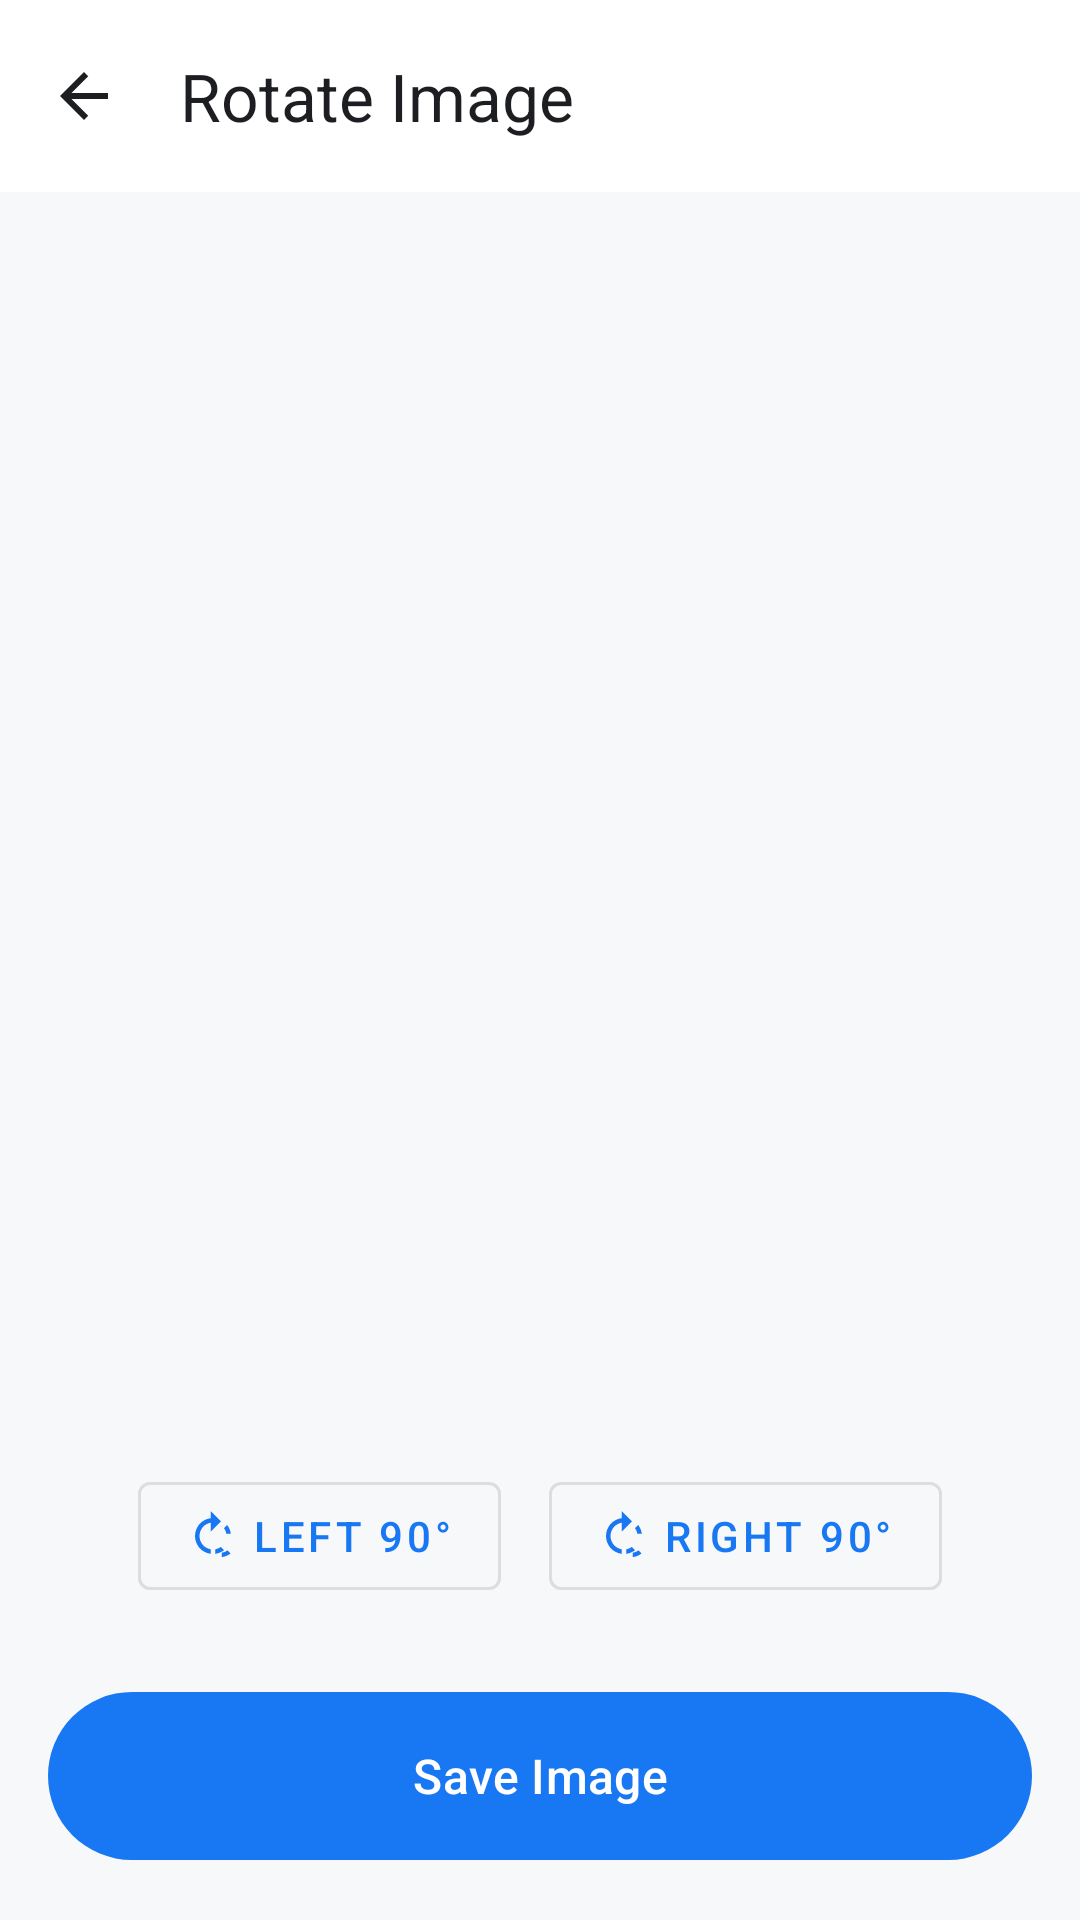

Android layout source for this screen:
<!-- AndroidManifest.xml: application theme Theme.Img2PDF -->
<!-- res/layout/activity_rotate_image.xml -->
<?xml version="1.0" encoding="utf-8"?>
<androidx.coordinatorlayout.widget.CoordinatorLayout xmlns:android="http://schemas.android.com/apk/res/android"
    xmlns:app="http://schemas.android.com/apk/res-auto"
    xmlns:tools="http://schemas.android.com/tools"
    android:layout_width="match_parent"
    android:layout_height="match_parent"
    android:background="?android:attr/colorBackground"
    tools:context=".RotateImageActivity">

    <com.google.android.material.appbar.AppBarLayout
        android:layout_width="match_parent"
        android:layout_height="wrap_content"
        android:background="?attr/colorSurface"
        android:theme="@style/ThemeOverlay.AppCompat.DayNight.ActionBar"
        app:elevation="0dp">

        <androidx.appcompat.widget.Toolbar
            android:id="@+id/toolbar"
            android:layout_width="match_parent"
            android:layout_height="?attr/actionBarSize"
            app:title="Rotate Image"
            app:titleTextColor="?attr/colorOnSurface"
            app:navigationIcon="@drawable/ic_arrow_back" />

    </com.google.android.material.appbar.AppBarLayout>

    <androidx.constraintlayout.widget.ConstraintLayout
        android:layout_width="match_parent"
        android:layout_height="match_parent"
        app:layout_behavior="@string/appbar_scrolling_view_behavior"
        android:padding="16dp">

        <ImageView
            android:id="@+id/previewImageView"
            android:layout_width="0dp"
            android:layout_height="0dp"
            android:scaleType="fitCenter"
            android:layout_marginBottom="16dp"
            app:layout_constraintTop_toTopOf="parent"
            app:layout_constraintStart_toStartOf="parent"
            app:layout_constraintEnd_toEndOf="parent"
            app:layout_constraintBottom_toTopOf="@id/controlsLayout" />

        <LinearLayout
            android:id="@+id/controlsLayout"
            android:layout_width="match_parent"
            android:layout_height="wrap_content"
            android:orientation="horizontal"
            android:gravity="center"
            android:layout_marginBottom="24dp"
            app:layout_constraintBottom_toTopOf="@id/saveButton">

            <com.google.android.material.button.MaterialButton
                android:id="@+id/rotateLeftButton"
                style="@style/Widget.MaterialComponents.Button.OutlinedButton"
                android:layout_width="wrap_content"
                android:layout_height="wrap_content"
                android:text="Left 90°"
                android:layout_marginEnd="16dp"
                app:icon="@drawable/ic_rotate" />

            <com.google.android.material.button.MaterialButton
                android:id="@+id/rotateRightButton"
                style="@style/Widget.MaterialComponents.Button.OutlinedButton"
                android:layout_width="wrap_content"
                android:layout_height="wrap_content"
                android:text="Right 90°"
                app:icon="@drawable/ic_rotate" />
                
        </LinearLayout>

        <com.google.android.material.button.MaterialButton
            android:id="@+id/saveButton"
            android:layout_width="match_parent"
            android:layout_height="64dp"
            android:text="Save Image"
            android:textSize="16sp"
            app:cornerRadius="32dp"
            app:layout_constraintBottom_toBottomOf="parent" />

        <ProgressBar
            android:id="@+id/progressBar"
            android:layout_width="wrap_content"
            android:layout_height="wrap_content"
            android:visibility="gone"
            app:layout_constraintBottom_toBottomOf="parent"
            app:layout_constraintEnd_toEndOf="parent"
            app:layout_constraintStart_toStartOf="parent"
            app:layout_constraintTop_toTopOf="parent" />

    </androidx.constraintlayout.widget.ConstraintLayout>

</androidx.coordinatorlayout.widget.CoordinatorLayout>
<!-- resources referenced by this layout -->
<resources>
  <!-- drawable ic_arrow_back (drawable) -->
  <vector xmlns:android="http://schemas.android.com/apk/res/android"
      android:width="24dp"
      android:height="24dp"
      android:viewportWidth="24.0"
      android:viewportHeight="24.0"
      android:tint="?attr/colorOnSurface">
      <path
          android:fillColor="@android:color/white"
          android:pathData="M20,11H7.83l5.59,-5.59L12,4l-8,8 8,8 1.41,-1.41L7.83,13H20v-2z"/>
  </vector>
  <!-- drawable ic_rotate (drawable) -->
  <vector xmlns:android="http://schemas.android.com/apk/res/android"
      android:width="24dp"
      android:height="24dp"
      android:viewportWidth="24"
      android:viewportHeight="24">
      <path
          android:fillColor="#FF000000"
          android:pathData="M15.55,5.55L11,1v3.07C7.06,4.56 4,7.92 4,12s3.05,7.44 7,7.93v-2.02c-2.84,-0.48 -5,-2.94 -5,-5.91s2.16,-5.43 5,-5.91V10l4.55,-4.45zM19.93,11c-0.17,-1.39 -0.72,-2.73 -1.62,-3.89l-1.42,1.42c0.56,0.73 0.9,1.57 1.01,2.47H19.93zM13,17.9v2.02c1.39,-0.17 2.74,-0.71 3.9,-1.61l-1.44,-1.44C14.56,17.47 13.79,17.77 13,17.9zM18.39,18.39c-0.73,0.55 -1.56,0.9 -2.47,1.01v1.98c1.39,-0.17 2.73,-0.72 3.89,-1.62L18.39,18.39z"/>
  </vector>
  <string name="appbar_scrolling_view_behavior" translatable="false">com.google.android.material.appbar.AppBarLayout$ScrollingViewBehavior</string>
  <style name="Theme.Img2PDF" parent="Theme.Material3.DayNight.NoActionBar">
          
          <item name="colorPrimary">@color/primary_blue</item>
          <item name="colorOnPrimary">@color/white</item>
          <item name="colorPrimaryContainer">@color/background_gray</item>
          <item name="colorOnPrimaryContainer">@color/text_primary</item>
          
          <item name="colorSecondary">@color/primary_blue</item>
          <item name="colorOnSecondary">@color/white</item>
          <item name="colorSecondaryContainer">@color/background_gray</item>
          <item name="colorOnSecondaryContainer">@color/text_primary</item>
  
          <item name="android:colorBackground">@color/background_gray</item>
          <item name="colorSurface">@color/surface_white</item>
          <item name="colorOnSurface">@color/text_primary</item>
          <item name="colorSurfaceVariant">@color/background_gray</item>
          <item name="colorOnSurfaceVariant">@color/text_secondary</item>
  
          <item name="android:statusBarColor">@color/surface_white</item>
          <item name="android:windowLightStatusBar">true</item>
      </style>
  <color name="primary_blue">#1877F2</color>
  <color name="white">#FFFFFFFF</color>
  <color name="background_gray">#F7F8FA</color>
  <color name="text_primary">#1C1E21</color>
  <color name="surface_white">#FFFFFF</color>
  <color name="text_secondary">#65676B</color>
</resources>
